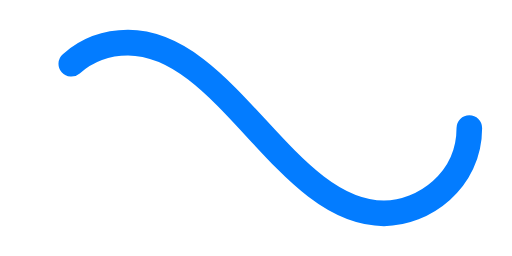
t = 0.00 s
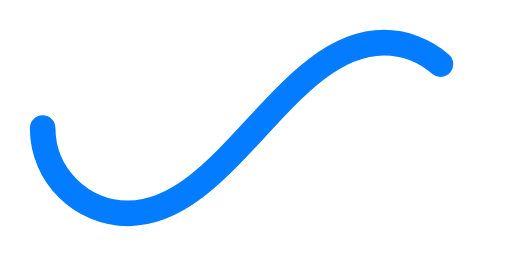
t = 0.50 s
t = 1.00 s: frame unchanged from t = 0.00 s, image omitted
t = 1.50 s: frame unchanged from t = 0.50 s, image omitted

The animated SVG that drew these frames (rendered in a browser with its animation timeline set to each time). Animation: 1 SMIL element (animate=1); one cycle of 2.00 s, repeats indefinitely.

﻿<svg xmlns='http://www.w3.org/2000/svg' viewBox='0 0 300 150'><path fill='none' stroke='#037CFF' stroke-width='15' stroke-linecap='round' stroke-dasharray='300 385' stroke-dashoffset='0' d='M275 75c0 31-27 50-50 50-58 0-92-100-150-100-28 0-50 22-50 50s23 50 50 50c58 0 92-100 150-100 24 0 50 19 50 50Z'><animate attributeName='stroke-dashoffset' calcMode='spline' dur='2' values='685;-685' keySplines='0 0 1 1' repeatCount='indefinite'></animate></path></svg>